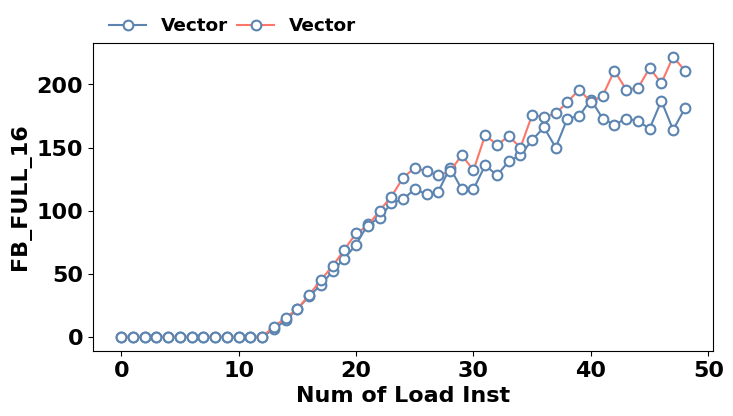

This figure's Python source:
import numpy as np
import matplotlib.pyplot as plt
from matplotlib.pyplot import MultipleLocator

# x-axis
plotx_list = np.arange(0, 49)
#print(x)

# performance counter
# D1.01 MEM_LOAD_RETIRED.L1_HIT
# D1.08 MEM_LOAD_RETIRED.L1_MISS
# D1.40 MEM_LOAD_RETIRED.FB_HIT
# 08.01 DTLB_LOAD_MISSES.MISS_CAUSES_A_WALK
# 48.02 L1D_PEND_MISS.FB_FULL
# 4C.01 LOAD_HIT_PRE.SW_PF
# 4C.02 LOAD_HIT_PRE.HW_PF
# 24.D8 L2_RQSTS.PF_HIT
# 48.01 L1D_PEND_MISS.PENDING

# lfb experiment
# 1 cache line, increase 1, non-vectorized, non-speculative
# unstable at x27
# L1_MISS shows misses in every level of caches
PC4802_256    = [   0,   0,   0,   0,   0,   0,   0,   0,   0,   0,   0,   0,   0,   6,  13,  22,  32,  41,  52,  62,  73,  89,  94, 106, 109, 117, 113, 115, 134, 117, 117, 136, 128, 139, 144, 156, 166, 150, 173, 175, 188, 173, 168, 173, 171, 165, 187, 164, 181]
PC4802_256_v  = [   0,   0,   0,   0,   0,   0,   0,   0,   0,   0,   0,   0,   0,   8,  15,  22,  33,  45,  56,  69,  82,  88, 100, 111, 126, 134, 131, 128, 131, 144, 132, 160, 152, 159, 150, 176, 174, 177, 186, 196, 186, 191, 211, 196, 197, 213, 201, 222, 211]
plotx_list_16 = [0, 40, 43, 44, 48, 49, 50, 52, 56, 64, 65, 72, 80, 81, 88, 96, 104, 112, 120, 128]
PC4802_16     = [0,  0,  0,  1,  1,  2,  2,  2,  3,  5,  7,  7,  7,  7,  9, 10,  12,  17,  18,  20]
plotx_list_lfence_16 = [0, 40, 44, 48, 52, 56, 64, 68, 69, 72, 80, 88, 96, 104, 112, 120, 124, 128]
PC4802_lfence_16     = [0,  0,  1,  2,  6,  8, 10, 12, 15, 20, 26, 24, 28,  30,  32,  36,  41,  56]
plotx_list_16_v = [0, 40, 44, 48, 52, 60, 64, 72, 76, 80, 84, 88, 92, 96, 100, 104, 112, 120, 128]
PC4802_16_v     = [0,  0,  1,  1,  3,  3,  2,  3,  4,  7,  7,  6,  8, 10,  11,  11,  13,   9,  11]
#PCD140 = [   0,   0,   0,   0,   0,   0,   0,   0,   0,   0,   0,   0,   0,   1,   2,   3,   4,   5,   6,   7,   8,   9,  10,  11,  12,  13,  14,  15,  16,  16,  16,  16,  16,  16,  16,  16,  16,  16]
#PCD108 = [   0,   1,   2,   3,   4,   5,   6,   7,   8,   9,  10,  11,  12,  12,  12,  12,  12,  12,  12,  12,  12,  12,  12,  12,  12,  12,  12,  12,  12,  12,  12,  12,  12,  12,  12,  12,  12,  12]
#PCD101 = [  12,  12,  13,  14,  15,  16,  17,  18,  19,  20,  21,  22,  23,  24,  25,  26,  27,  28,  29,  30,  31,  32,  33,  34,  35,  36,  37,  38,  39,  41,  43,  45,  47,  49,  51,  53,  55,  57]
Time_256      = [1398,1634,1681,1737,1724,1768,1796,1696,1757,1763,1945,1902,1871,1852,1948,1900,1913,4696,2179,1946,2085,2016,2004,2063,1990,2093,2118,2048,2041,2186,1994,2050,2170,2057,2025,2157,2224,2003,2007,2094,2020,1956,2071,2193,2118,2028,2126]

#PC0801 = [   0,   0,   0,   0,   0,   0,   0,   0,   0,   0,   0,   0,   0,   0,   0,   0,   0,   0,   0,   0,   0,   0,   0,   0,   0,   0,   0,   0,   0,   0,   0,   0,   0,   0,   0,   0,   0,   0]
#PC4C01 = [   0,   0,   0,   0,   0,   0,   0,   0,   0,   0,   0,   0,   0,   0,   0,   0,   0,   0,   0,   0,   0,   0,   0,   0,   0,   0,   0,   0,   0,   0,   0,   0,   0,   0,   0,   0,   0,   0]
#PC4801 = [   0, 170, 328, 560, 787, 965,1168,1486,1741,2039,2418,2778,2959,2115,3314,3675,2273,2840,3387,2312,4007,3433,3669,3852,4482,4428,3347,4232,3556,4251,3452,5530,4747,6446,2262,4102,4322,4506]
#PC4C02 = [   0,   0,   0,   0,   0,   0,   0,   0,   0,   0,   0,   0,   0,   0,   0,   0,   0,   0,   0,   0,   0,   0,   0,   0,   0,   0,   0,   0,   0,   0,   0,   0,   0,   0,   0,   0,   0,   0]

plt.rcParams["font.family"] = "ubuntu"
plt.rcParams["font.size"] = 16
plt.rcParams['font.weight'] = "bold"
plt.rcParams['axes.labelweight'] = "bold"

fig1 = plt.figure(figsize=(8, 4))
ax = plt.axes()

color1 = '#5B84B1FF'
color2 = '#FC766AFF'
color3 = '#8EC260'

#ax.plot(plotx_list_16, PC4802_16, color=color1, marker='o', ms=7,  mec=color1, mew=1.5, mfc='white', linestyle='-', label='Scalar')
#ax.plot(plotx_list_16_v, PC4802_16_v, color=color2, marker='o', ms=7,  mec=color1, mew=1.5, mfc='white', linestyle='-', label='Vector')

ax.plot(plotx_list, PC4802_256, color=color1, marker='o', ms=7,  mec=color1, mew=1.5, mfc='white', linestyle='-', label='Vector')
ax.plot(plotx_list, PC4802_256_v, color=color2, marker='o', ms=7,  mec=color1, mew=1.5, mfc='white', linestyle='-', label='Vector')

ax.legend(bbox_to_anchor=(0.014, 1), loc=3, borderaxespad=0, ncol=3, fontsize='small', frameon=False,
               columnspacing=0.5)
ax.set_axisbelow(True)


x_major_locator = MultipleLocator(10)
ax.xaxis.set_major_locator(x_major_locator)
plt.xlabel("Num of Load Inst")
plt.ylabel("FB_FULL_16")

plt.savefig('FB_FULL_256.pdf', format='pdf', dpi=1000, bbox_inches='tight')